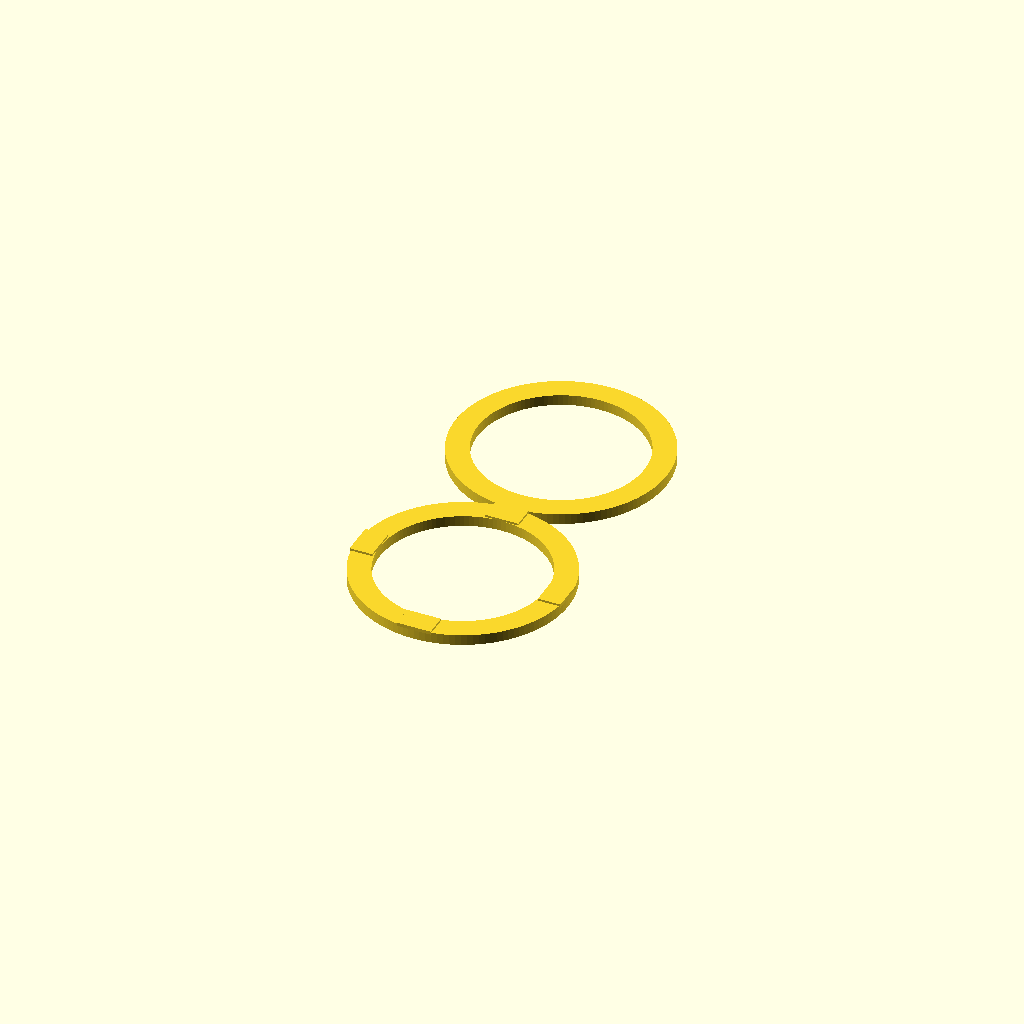
Cell 1: rendered with the file's own defaults.
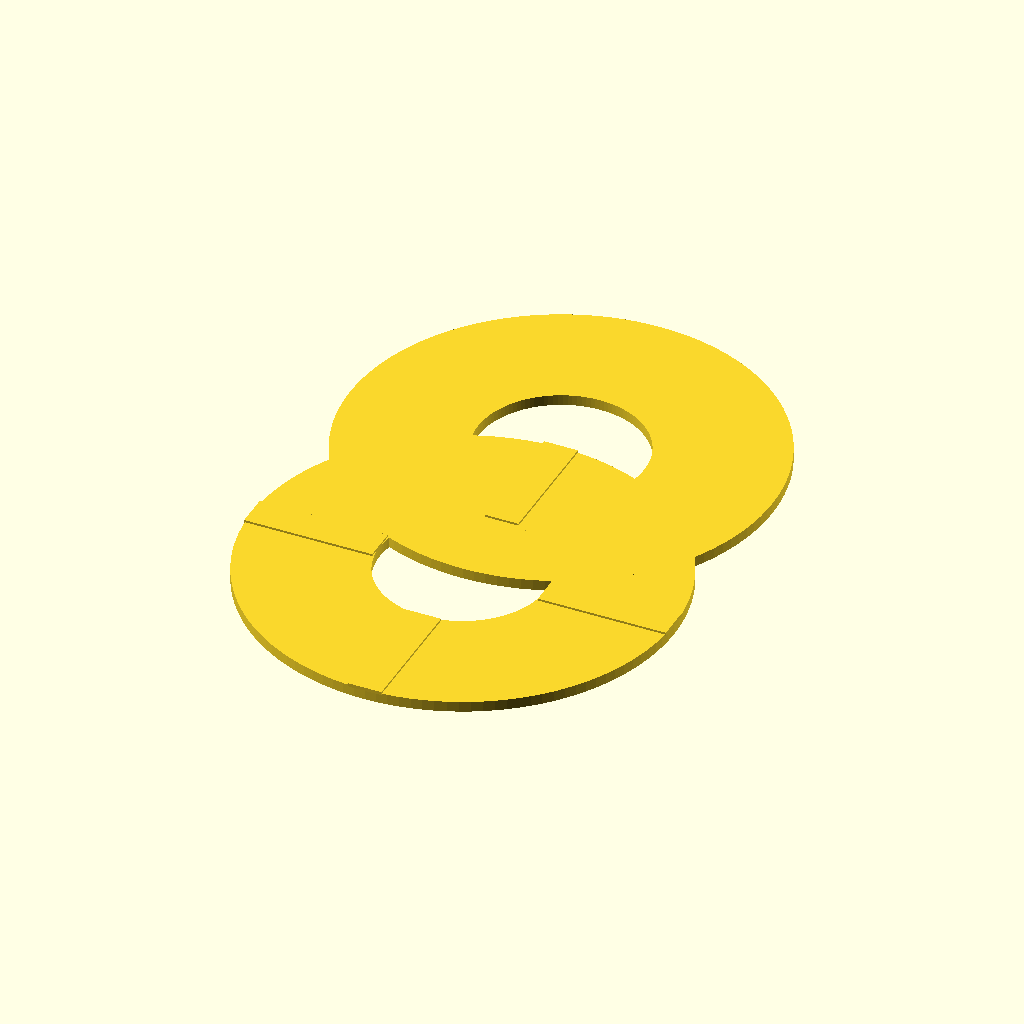
Cell 2: the same model with r_outer = 100.
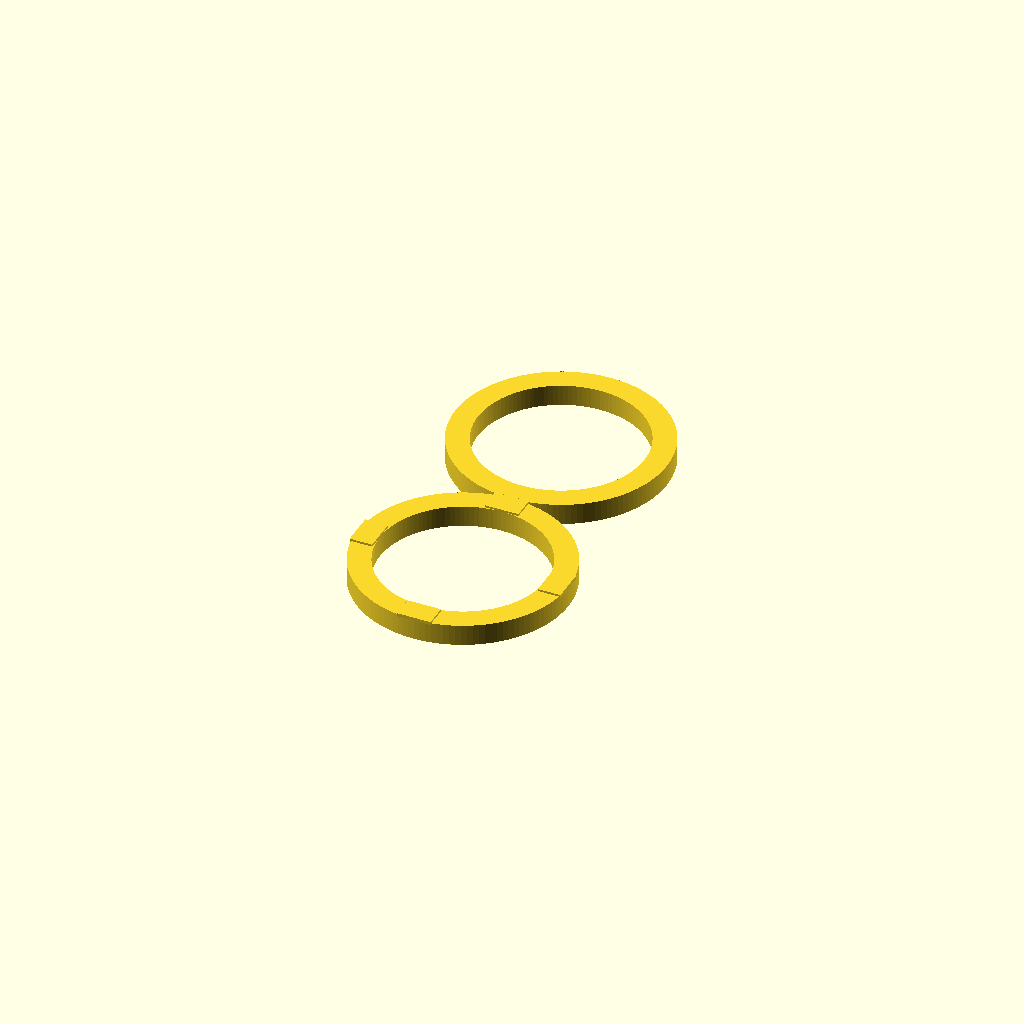
Cell 3 — ring_h set to 10, the other parameters unchanged.
All cells are drawn from one camera (rotation 55°, 0°, 25°, orthographic, colour scheme Cornfield), so only the parameter changes between them.
The OpenSCAD source (docs/orbe/03-fabricacao/orbe_helmholtz.scad):
/*
 * Orbe — Estrutura de Bobinas de Helmholtz (Substrato 156 — Dipolo de Arkhe)
 * Modelo 3D parametrizado em OpenSCAD
 * Modelo: ORB-01 · Versão: v1.0 · Data: 2026-08-30
 *
 * Baseado na análise estática do G-code real (Orbe_Helmholtz.gcode)
 * e na correção de escala 50/56 centrada nos eixos das bobinas
 * (Orbe_Helmholtz_100mm_corrigido.gcode).
 *
 * Geometria:
 *   - Dois anéis coaxiais (annulus) de R_ext=50, R_int=39.29, altura 5 mm
 *   - Anel Z+ (superior): centro (X=60, Y=60)
 *   - Anel Z- (inferior): centro (X=60, Y=160)
 *   - 4 abas de ponte radiais (do bordo interno ao externo) no anel Z+
 *
 * Uso no OpenSCAD:
 *   1. Abra este arquivo.
 *   2. Ajuste os parâmetros na seção "PARÂMETROS".
 *   3. Design > Preview (F5) e Render (F6).
 *   4. Arquivo > Exportar > Export as STL.
 */
$fn = 120; // resolução angular (aumente para suavizar)

/* ================== PARÂMETROS ================== */
// --- Dimensões da estrutura ---
r_outer     = 50.0;    // raio externo do anel (mm)  [56 -> 50 corrigido]
r_inner     = 39.29;   // raio interno do anel (mm)  [44 -> ~39.29]
ring_h      = 5.0;     // altura de cada anel (mm)   [25 camadas x 0.2]
layer_h     = 0.2;     // altura de camada (referência, mm)

// --- Posições (sistema de coordenadas da mesa do G-code) ---
center_x    = 60.0;    // eixo comum das bobinas (X)
ring_zp_y   = 60.0;    // centro do anel Z+ (superior)
ring_zm_y   = 160.0;   // centro do anel Z- (inferior)
ring_z_base = 0.0;     // base dos anéis em Z (mm)

// --- Abas de ponte (suportes no anel Z+, fundidos ao topo do anel) ---
show_bridges  = true;        // mostrar as 4 abas de ponte
bridge_thick  = 1.6;         // espessura (em Z) de cada aba (mm)
bridge_half_w = 8.0;         // meia-largura tangencial de cada aba (mm)
bridge_z      = ring_h + bridge_thick / 2 - 0.6; // centro Z (overlap de 0.6 mm p/ fundir ao anel)
// O comprimento radial de cada aba vai de r_inner até r_outer (como no G-code).

// --- Modo de exibição ---
mode = "print";        // "print"  = anéis planos na mesa (como impressos)
                       // "mounted"= bobinas em pé (coils), visual conceitual

// --- Seleção de parte exportada ---
// "zp"   = somente anel Z+ (com pontes)
// "zm"   = somente anel Z-
// "both" = os dois anéis (juntos no mesmo arquivo; na impressão real os
//          dois ficam no mesmo plano e se sobrepõem em Y — consulte README)
part = "both";

/* ================== FIM DOS PARÂMETROS ================== */

/* Anel (annulus) posicionado em (x, y) */
module ring(x, y) {
    translate([x, y, ring_z_base])
        linear_extrude(height = ring_h)
            difference() {
                circle(r = r_outer);
                circle(r = r_inner);
            }
}

/* 4 abas de ponte radiais nos pontos cardeais do anel Z+ */
module bridges_zp() {
    if (show_bridges) {
        half = bridge_half_w;
        // comprimento radial do tab (do bordo interno ao externo)
        rad_len = r_outer - r_inner;
        // centro radial do tab
        rad_center = (r_inner + r_outer) / 2;

        // +X (direita)
        translate([center_x + rad_center, ring_zp_y, bridge_z])
            cube([rad_len, half * 2, bridge_thick], center = true);
        // -X (esquerda)
        translate([center_x - rad_center, ring_zp_y, bridge_z])
            cube([rad_len, half * 2, bridge_thick], center = true);
        // +Y (frente)
        translate([center_x, ring_zp_y + rad_center, bridge_z])
            cube([half * 2, rad_len, bridge_thick], center = true);
        // -Y (trás)
        translate([center_x, ring_zp_y - rad_center, bridge_z])
            cube([half * 2, rad_len, bridge_thick], center = true);
    }
}

/* ================== GERAÇÃO ================== */
module orbe_print() {
    // anel Z+ (com pontes) e anel Z-
    if (part == "zp" || part == "both") { bridges_zp(); ring(center_x, ring_zp_y); }
    if (part == "zm" || part == "both") { ring(center_x, ring_zm_y); }
}

/* Visualização conceitual "mounted": duas bobinas em pé */
module orbe_mounted() {
    rotate([0, 45, 0])
        orbe_print();
}

if (mode == "print") {
    orbe_print();
} else if (mode == "mounted") {
    orbe_mounted();
} else {
    orbe_print();
}
Customizer parameters (derived from the source; name, type, default, range or options):
r_outer: number, default 50
r_inner: number, default 39.29
ring_h: number, default 5
layer_h: number, default 0.2
center_x: number, default 60
ring_zp_y: number, default 60
ring_zm_y: number, default 160
ring_z_base: number, default 0
show_bridges: bool, default true
bridge_thick: number, default 1.6
bridge_half_w: number, default 8
mode: string, default "print"
part: string, default "both"
